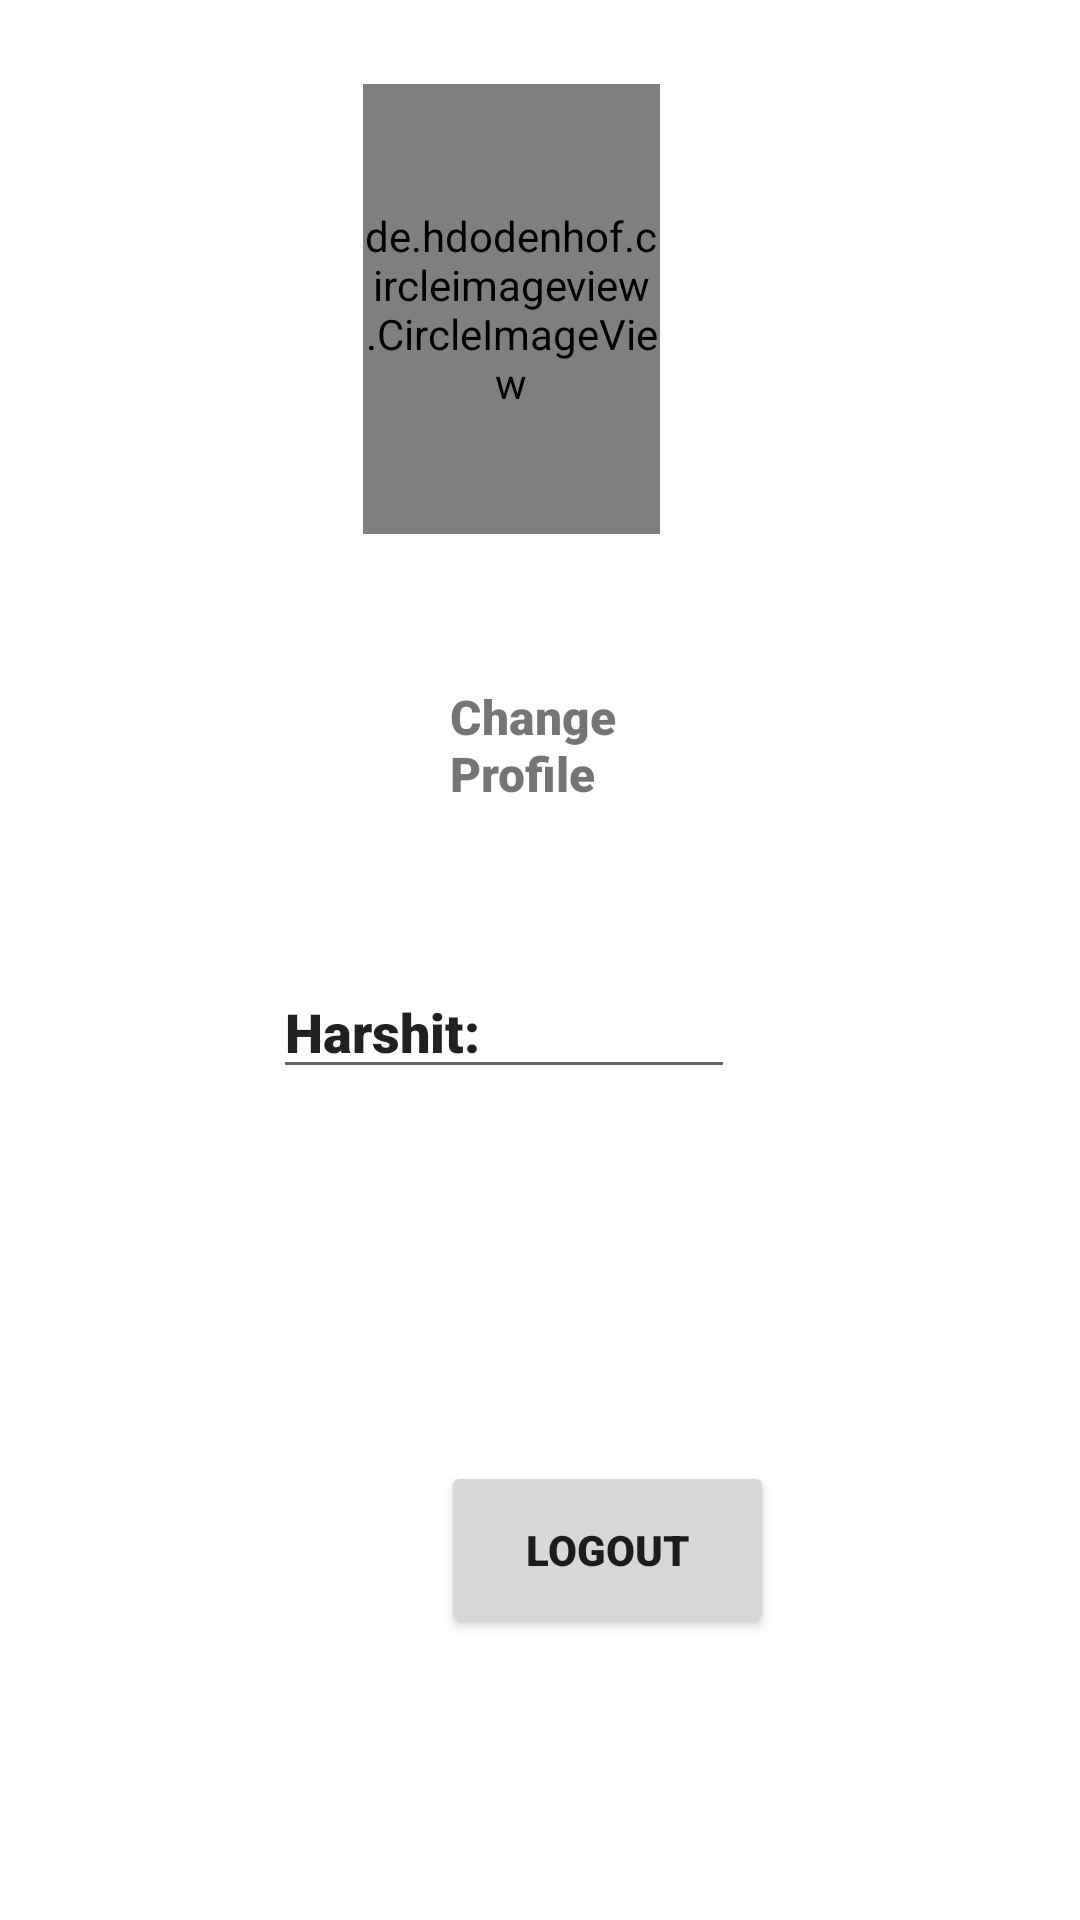

Android layout source for this screen:
<!-- AndroidManifest.xml: application theme Theme.InsightClub -->
<!-- res/layout/activity_editprofileimage.xml -->
<?xml version="1.0" encoding="utf-8"?>
<RelativeLayout xmlns:android="http://schemas.android.com/apk/res/android"
    xmlns:app="http://schemas.android.com/apk/res-auto"
    xmlns:tools="http://schemas.android.com/tools"
    android:layout_width="match_parent"
    android:layout_height="match_parent"
    tools:context=".Editprofileimage">

    <EditText
        android:id="@+id/phonehere"
        android:layout_width="146dp"
        android:layout_height="59dp"
        android:layout_below="@+id/change_profile_btn"
        android:layout_alignParentEnd="true"
        android:layout_alignParentBottom="true"
        android:layout_marginTop="208dp"
        android:layout_marginEnd="99dp"
        android:layout_marginBottom="219dp"
        android:fontFamily="sans-serif-black"
        android:text="7067833834:"
        android:textSize="18dp"
        android:textStyle="bold" />

    <EditText
        android:id="@+id/emailhere"
        android:layout_width="wrap_content"
        android:layout_height="59dp"
        android:layout_below="@+id/change_profile_btn"
        android:layout_alignParentEnd="true"
        android:layout_alignParentBottom="true"
        android:layout_marginTop="123dp"
        android:layout_marginEnd="-4dp"
        android:layout_marginBottom="304dp"
        android:fontFamily="sans-serif-black"
        android:text="harshit.tiwari2020@vitbhopal.ac.in:"
        android:textSize="18dp"
        android:textStyle="bold" />

    <EditText
        android:id="@+id/editText"
        android:layout_width="111dp"
        android:layout_height="53dp"
        android:layout_below="@+id/change_profile_btn"
        android:layout_alignParentEnd="true"
        android:layout_alignParentBottom="true"
        android:layout_marginTop="208dp"
        android:layout_marginEnd="291dp"
        android:layout_marginBottom="225dp"
        android:fontFamily="sans-serif-black"
        android:text="Phone:"
        android:textSize="18dp"
        android:textStyle="bold" />

    <de.hdodenhof.circleimageview.CircleImageView
        android:id="@+id/profile_image"
        android:layout_width="150dp"
        android:layout_height="150dp"
        android:layout_alignParentStart="true"
        android:layout_alignParentTop="true"
        android:layout_alignParentEnd="true"
        android:layout_marginStart="121dp"
        android:layout_marginTop="28dp"
        android:layout_marginEnd="140dp"
        android:src="@drawable/profile_image"
        app:civ_border_color="@color/design_default_color_primary"
        app:civ_border_width="2dp" />

    <TextView
        android:id="@+id/change_profile_btn"
        android:layout_width="wrap_content"
        android:layout_height="wrap_content"
        android:layout_below="@+id/profile_image"
        android:layout_alignParentStart="true"
        android:layout_alignParentEnd="true"
        android:layout_marginStart="150dp"
        android:layout_marginTop="50dp"
        android:layout_marginEnd="153dp"
        android:fontFamily="sans-serif-black"
        android:text="Change Profile"
        android:textSize="16dp"
        android:textStyle="bold" />

    <EditText
        android:layout_width="wrap_content"
        android:layout_height="wrap_content"
        android:layout_below="@+id/change_profile_btn"
        android:layout_alignParentStart="true"
        android:layout_alignParentBottom="true"
        android:layout_marginStart="9dp"
        android:layout_marginTop="46dp"
        android:layout_marginBottom="397dp"
        android:fontFamily="sans-serif-black"
        android:text="Name:"
        android:textSize="18dp"
        android:textStyle="bold" />

    <EditText
        android:id="@+id/namehere"
        android:layout_width="205dp"
        android:layout_height="wrap_content"
        android:layout_below="@+id/change_profile_btn"
        android:layout_alignParentStart="true"
        android:layout_alignParentEnd="true"
        android:layout_marginStart="91dp"
        android:layout_marginTop="53dp"
        android:layout_marginEnd="115dp"
        android:fontFamily="sans-serif-black"
        android:text="Harshit:"
        android:textSize="18dp"
        android:textStyle="bold" />

    <EditText
        android:layout_width="104dp"
        android:layout_height="47dp"
        android:layout_below="@+id/change_profile_btn"
        android:layout_alignParentEnd="true"
        android:layout_alignParentBottom="true"
        android:layout_marginTop="133dp"
        android:layout_marginEnd="296dp"
        android:layout_marginBottom="305dp"
        android:fontFamily="sans-serif-black"
        android:text="Email:"
        android:textSize="18dp"
        android:textStyle="bold" />

    <Button
        android:id="@+id/logouthere"
        android:layout_width="162dp"
        android:layout_height="59dp"
        android:layout_alignParentStart="true"
        android:layout_alignParentEnd="true"
        android:layout_alignParentBottom="true"
        android:layout_marginStart="147dp"
        android:layout_marginEnd="102dp"
        android:layout_marginBottom="94dp"
        android:fontFamily="sans-serif-black"
        android:text="LOGOUT" />


</RelativeLayout>
<!-- resources referenced by this layout -->
<resources>
  <style name="Theme.InsightClub" parent="Theme.MaterialComponents.DayNight.NoActionBar">
          
          <item name="colorPrimary">@color/purple_500</item>
          <item name="colorPrimaryVariant">@color/purple_700</item>
          <item name="colorOnPrimary">@color/white</item>
          
          <item name="colorSecondary">@color/teal_200</item>
          <item name="colorSecondaryVariant">@color/teal_700</item>
          <item name="colorOnSecondary">@color/black</item>
          
          <item name="android:statusBarColor" tools:targetApi="l">?attr/colorPrimaryVariant</item>
          
      </style>
  <color name="purple_500">#FF6200EE</color>
  <color name="purple_700">#FF3700B3</color>
  <color name="white">#FFFFFFFF</color>
  <color name="teal_200">#FF03DAC5</color>
  <color name="teal_700">#FF018786</color>
  <color name="black">#FF000000</color>
</resources>
